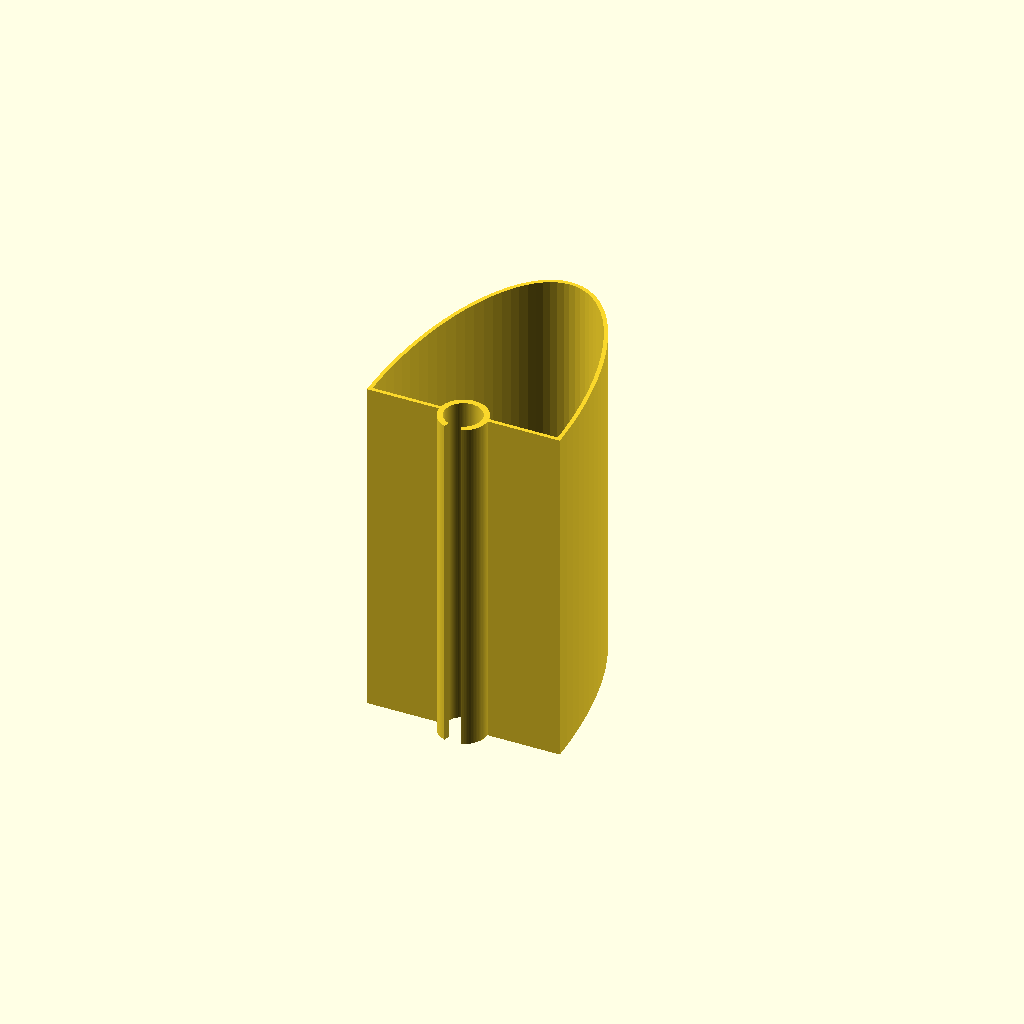
Cell 1: rendered with the file's own defaults.
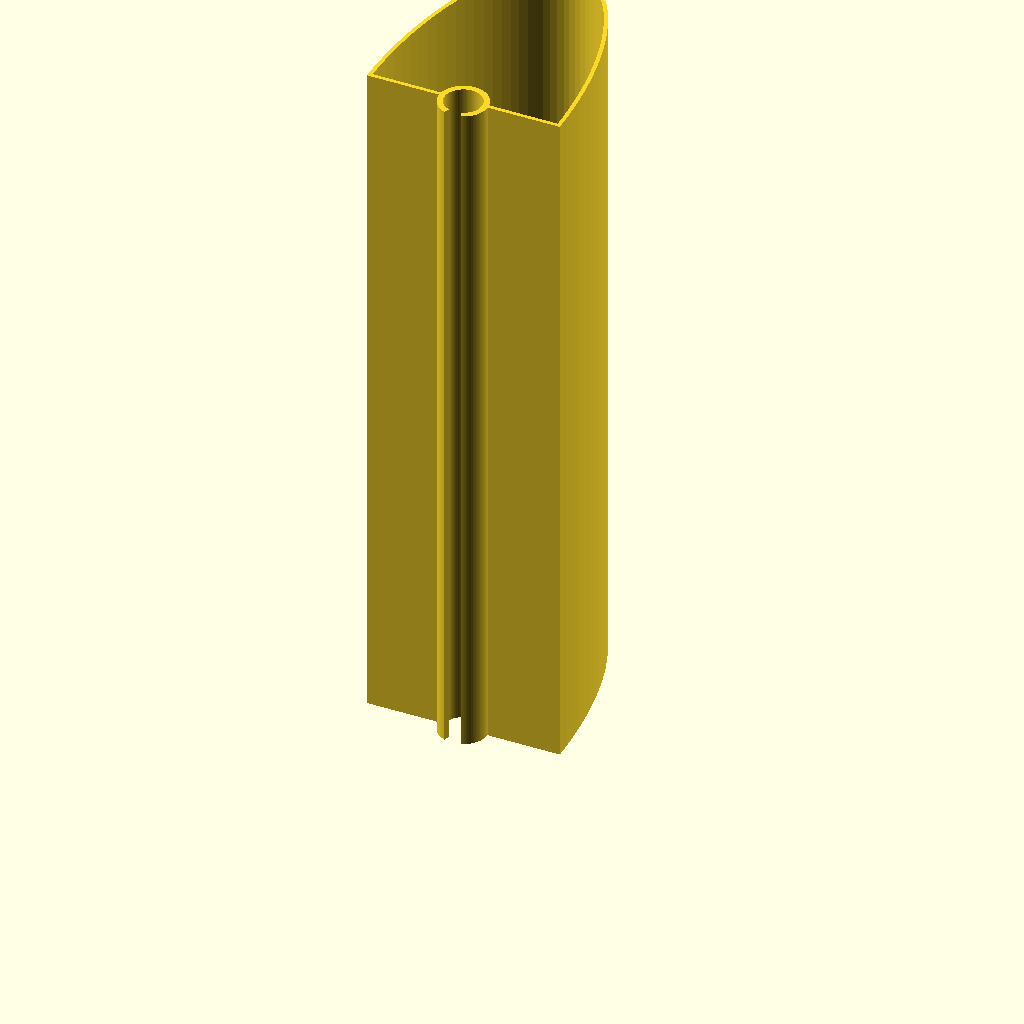
Cell 2: the same model with shade_height = 360.
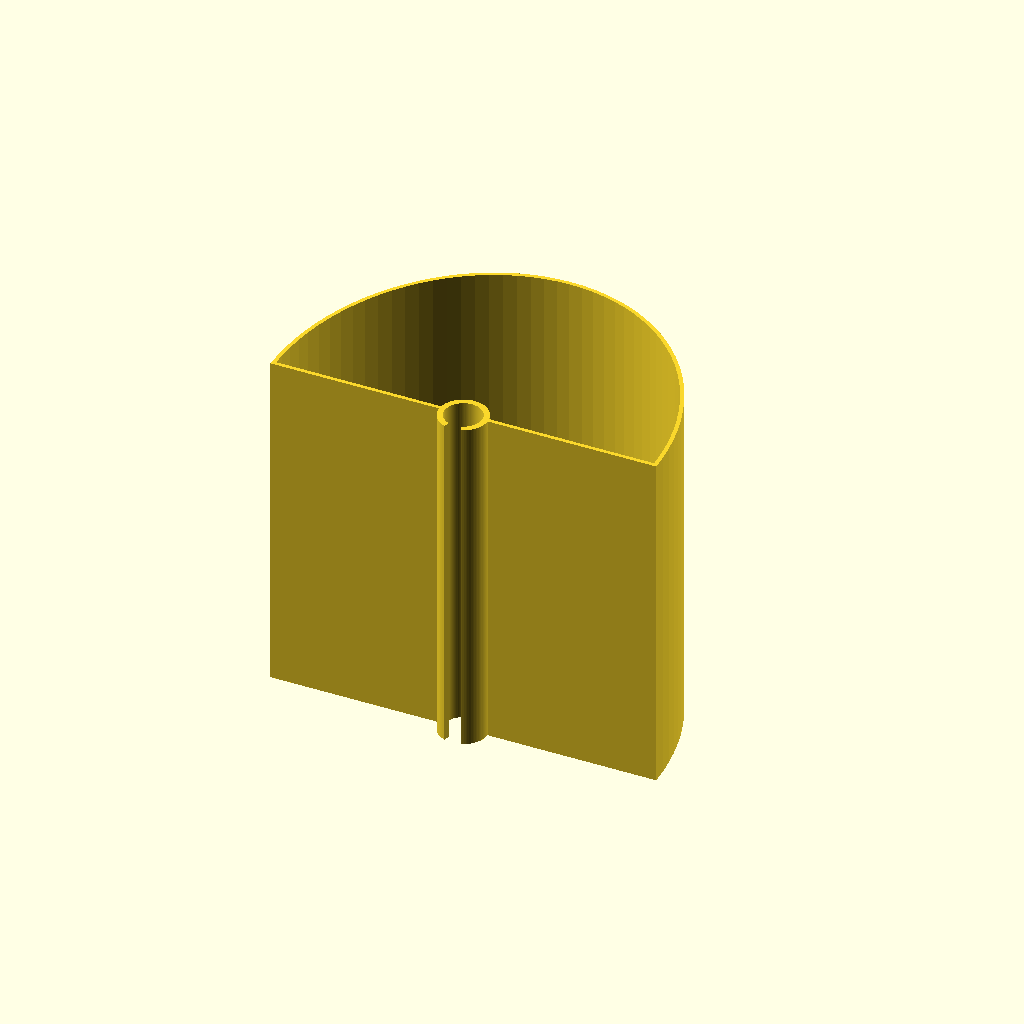
Cell 3: shade_width = 200 (everything else at default).
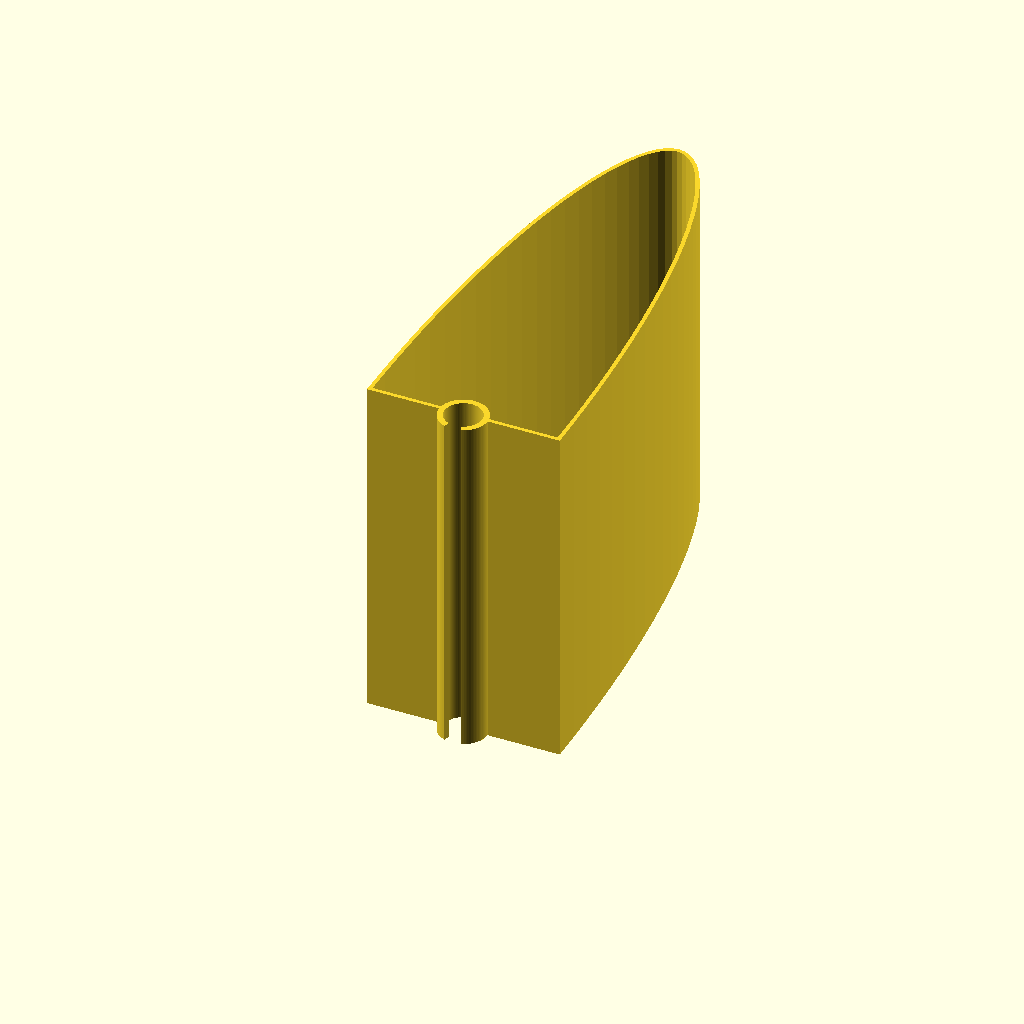
Cell 4 — shade_depth set to 240, the other parameters unchanged.
All cells are drawn from one camera (rotation 55°, 0°, 25°, orthographic, colour scheme Cornfield), so only the parameter changes between them.
OpenSCAD source file scad/draft/lampenschirm_002.scad:
// Lampenschirm für Stehlampe – D-förmiger Querschnitt mit Klemmkragen
// Alle Maße in Millimetern (Regel: units-mm)
//
// Kontext: context/printer.md, context/tolerances.md und context/materials.md
// waren zum Zeitpunkt der Modellierung leer (siehe Regel: context-first).
// Folgende Annahmen wurden im Design-Dialog mit dem Nutzer geklärt:
//   - Baubett >= 200mm Z-Höhe vorhanden -> Schirm wird als ein Teil,
//     stehend, in voller Höhe gedruckt.
//   - Klemmkragen als offener Federclip (C-Ring): Innendurchmesser 0.8mm
//     unter Stangendurchmesser (19.2mm ID auf 20mm Stange) für Vorspannung.
//   - E14-Fassung wird separat an der Stange montiert; der Schirm ist reine
//     Abdeckung/Diffusor ohne Kabeldurchführung.
//   - Klemmkragen-Wandstärke bewusst dicker als die 2mm-Schirmwand gewählt
//     (Klemmkraft/Stabilität), da context/tolerances.md keine Vorgabe macht.
//     -> Vor dem Druck gegenrechnen/prüfen (qa-agent / geometry-check).
//
// Änderungen gegenüber 001 (Nutzer-Feedback):
//   - Bohrung für die Stange schneidet jetzt durch die GESAMTE Baugruppe
//     (Schirmwand + Klemmkragen), nicht nur durch den Klemmkragen selbst.
//     Vorher blieb die Rückwand des Schirms mittig in der Klemme stehen,
//     wodurch die Stange nicht eingeklemmt werden konnte.
//   - Zusätzlicher zweiter Schlitz im unteren Drittel der Klemme auf der
//     Innenseite (Richtung Schirm-Innenraum, +Y), damit die Klemme seitlich
//     über die an der Stange montierte E14-Fassung geschoben werden kann.
//     Breite des Schlitzes (socket_slot_deg) ist eine Annahme, da die
//     tatsächlichen Maße der Fassung/Halterung nicht bekannt sind -> vor
//     dem Druck gegen die reale Fassung prüfen.

// ---- Parameter ----
shade_height = 180;   // Gesamthöhe des Schirms
shade_width  = 100;   // Breite entlang der flachen Rückseite (X)
shade_depth  = 120;   // Tiefe von Rückseite bis vorderster Wölbung (Y)
wall_t       = 2;     // Wandstärke Schirm (dünn für Lichtdurchlässigkeit)

rod_d      = 20;                 // Durchmesser der Metallstange
rod_r      = rod_d / 2;
clip_id    = 19.2;               // Innendurchmesser Klemmkragen (Vorspannung, ~0.8mm Untermaß)
clip_r_in  = clip_id / 2;
clip_wall  = 3;                  // Wandstärke Klemmkragen (dicker als Schirmwand, siehe oben)
clip_r_out = clip_r_in + clip_wall;
clip_gap_deg = 40;                    // Öffnungswinkel des C-Rings (Montagespalt, zeigt nach -Y)

socket_slot_deg    = 60;              // Öffnungswinkel des Fassungs-Schlitzes (Innenseite, +Y) - Annahme
socket_slot_height = shade_height / 3; // unteres Drittel der Klemme ist auf der Innenseite offen

$fn = 96;

// D-förmiges 2D-Profil: flache Rückseite bei y=0 (Breite = shade_width),
// halbovale (elliptische) Vorderseite bis y=shade_depth
module shade_outline() {
    intersection() {
        scale([shade_width / 2, shade_depth, 1])
            circle(r = 1);
        translate([-shade_width, 0, 0])
            square([shade_width * 2, shade_depth + 1]);
    }
}

// Dünnwandige Hülle des Schirms, oben und unten offen (kein Deckel/Boden)
module shade_shell() {
    linear_extrude(height = shade_height)
        difference() {
            shade_outline();
            offset(delta = -wall_t)
                shade_outline();
        }
}

// Keilförmiger 2D-Ausschnitt, zentriert auf Winkel 0
module pie_wedge_2d(radius, angle_deg) {
    a = angle_deg / 2;
    polygon(points = [
        [0, 0],
        [radius * cos(a), radius * sin(a)],
        [radius * cos(-a), radius * sin(-a)]
    ]);
}

// Radialer Schlitz von z0 bis z1, in Richtung facing_deg ausgerichtet
module radial_slot(radius, angle_deg, facing_deg, z0, z1) {
    translate([0, 0, z0])
        rotate([0, 0, facing_deg])
            linear_extrude(z1 - z0)
                pie_wedge_2d(radius, angle_deg);
}

// Alle Ausschnitte für die Klemme: durchgehende Stangenbohrung + Montagespalt
// (volle Höhe, -Y) + Fassungs-Schlitz (unteres Drittel, +Y). Wird von der
// GESAMTEN Baugruppe (Schirmwand + Klemmkragen-Rohling) subtrahiert, damit
// auch die Schirm-Rückwand im Bohrungsbereich mit entfernt wird.
module clamp_cutouts() {
    union() {
        translate([0, 0, -1])
            cylinder(r = clip_r_in, h = shade_height + 2);

        radial_slot(clip_r_out + 5, clip_gap_deg, 270, -1, shade_height + 1);

        radial_slot(clip_r_out + 5, socket_slot_deg, 90, -1, socket_slot_height + 1);
    }
}

// render() erzwingt hier die vollständige (exakte) Boolesche Berechnung statt
// der schnellen OpenCSG-Live-Vorschau. Ohne render() kann die verschachtelte
// difference()/union()-Struktur in der OpenSCAD-Vorschau (F5) fehlerhaft
// aussehen (Z-Fighting/scheinbar "kaputte" geschlossene Klemme), obwohl die
// tatsächlich berechnete Geometrie (F6 bzw. STL-Export) bereits korrekt ist.
render(convexity = 10)
    difference() {
        union() {
            shade_shell();
            cylinder(r = clip_r_out, h = shade_height); // Klemmkragen-Rohling, zentriert auf der Rückseite (x=0, y=0)
        }
        clamp_cutouts();
    }
Customizer parameters (derived from the source; name, type, default, range or options):
shade_height: number, default 180
shade_width: number, default 100
shade_depth: number, default 120
wall_t: number, default 2
rod_d: number, default 20
clip_id: number, default 19.2
clip_wall: number, default 3
clip_gap_deg: number, default 40
socket_slot_deg: number, default 60
